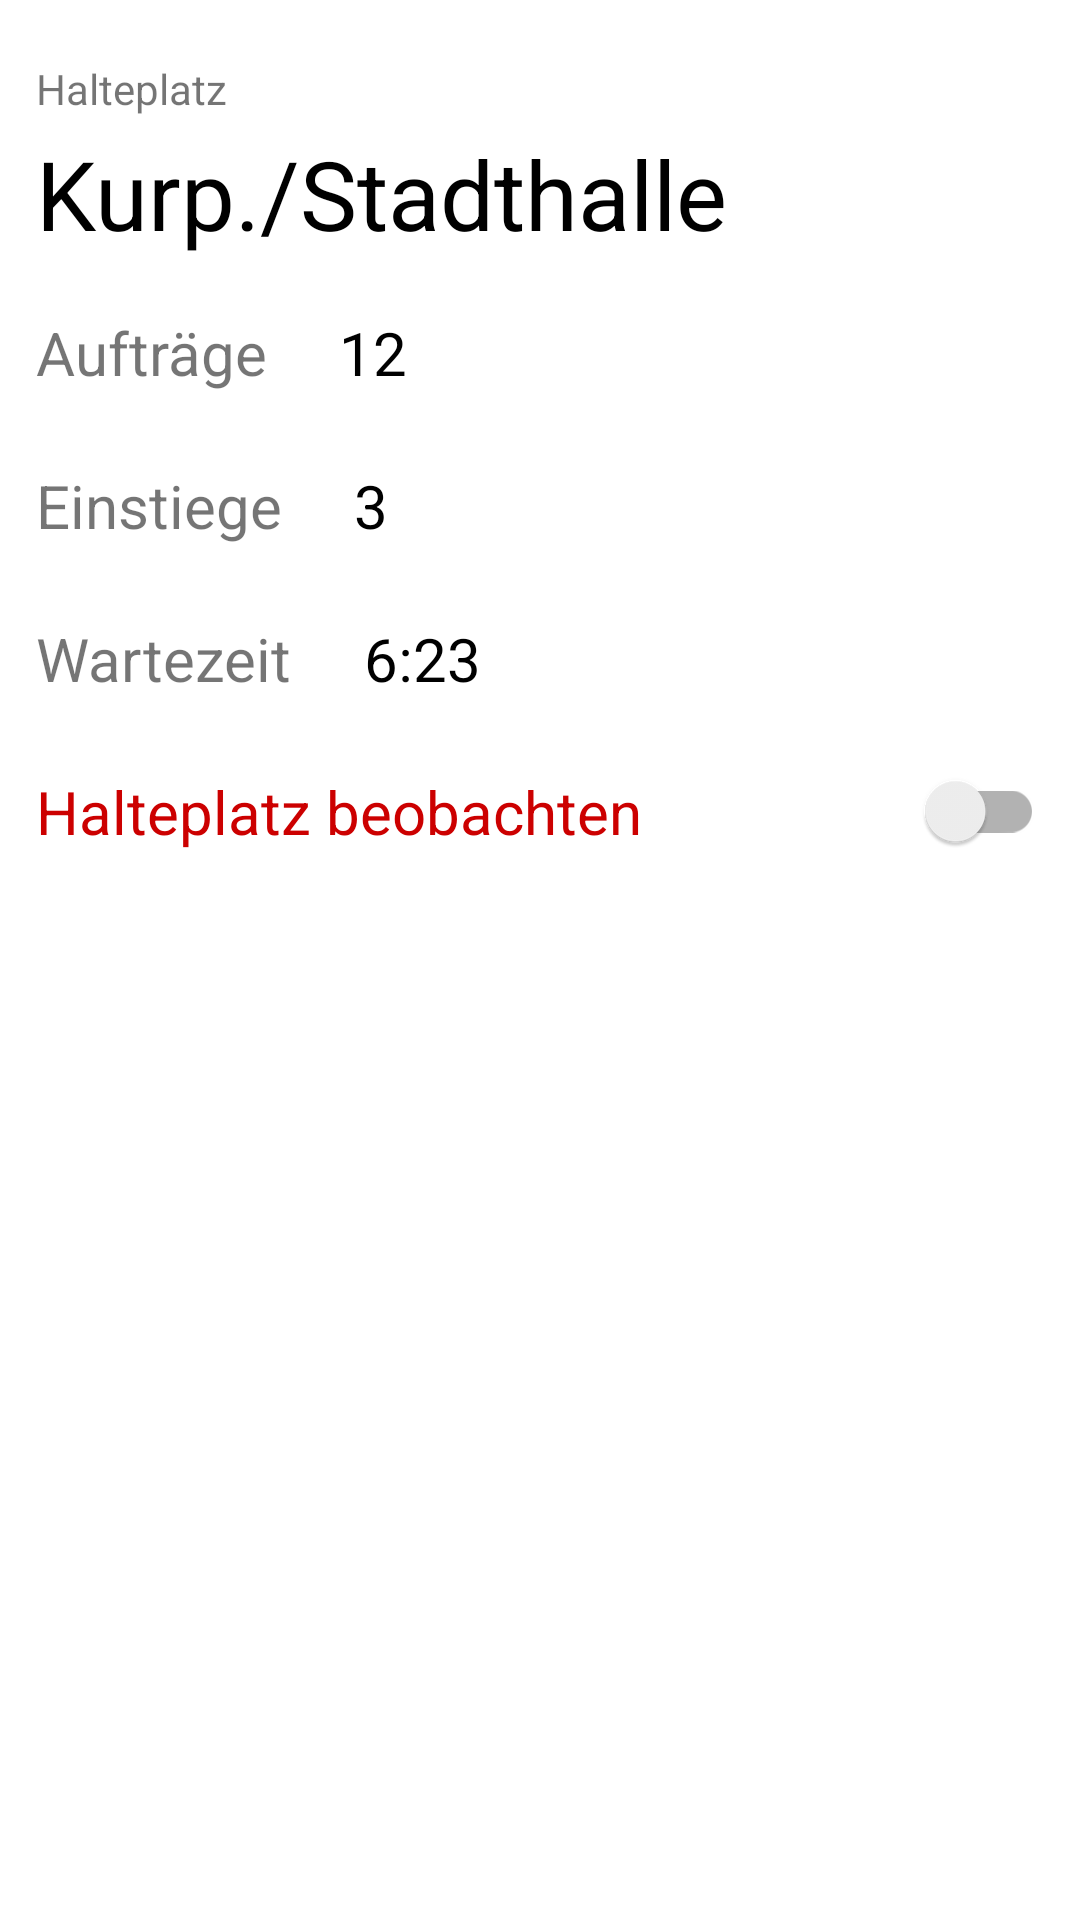

The Android layout XML behind this screen, and the referenced resources:
<!-- AndroidManifest.xml: application theme Theme.TaxiViewer -->
<!-- res/layout/activity_detail.xml -->
<?xml version="1.0" encoding="utf-8"?>
<LinearLayout xmlns:android="http://schemas.android.com/apk/res/android"
    xmlns:tools="http://schemas.android.com/tools"
    android:layout_width="match_parent"
    android:layout_height="match_parent"
    android:orientation="vertical"
    tools:context=".DetailActivity">


    <LinearLayout
        android:layout_width="match_parent"
        android:layout_height="wrap_content"
        android:orientation="vertical">

        <TextView
            android:layout_width="wrap_content"
            android:layout_height="wrap_content"
            android:text="Halteplatz"
            android:layout_marginStart="12dp"
            android:layout_marginTop="20dp"
            />
        <TextView
            android:id="@+id/tv_hp_name_detail"
            android:layout_width="wrap_content"
            android:layout_height="wrap_content"
            android:layout_marginTop="4dp"
            android:layout_marginStart="12dp"
            android:layout_marginBottom="6dp"
            android:text="Kurp./Stadthalle"
            android:textColor="@android:color/black"
            android:textSize="32sp" />
    </LinearLayout>


    <LinearLayout
        android:layout_width="match_parent"
        android:layout_height="wrap_content"
        android:orientation="horizontal">

        <TextView
            android:layout_width="wrap_content"
            android:layout_height="wrap_content"
            android:layout_margin="12dp"
            android:text="Aufträge"
            android:textSize="20sp" />

        <TextView
            android:id="@+id/tv_auftraege_detail"
            android:layout_width="wrap_content"
            android:layout_height="wrap_content"
            android:layout_margin="12dp"
            android:text="12"
            android:textColor="@android:color/black"
            android:textSize="20sp" />


    </LinearLayout>

    <LinearLayout
        android:layout_width="match_parent"
        android:layout_height="wrap_content"
        android:orientation="horizontal">


        <TextView
            android:layout_width="wrap_content"
            android:layout_height="wrap_content"
            android:layout_margin="12dp"
            android:text="Einstiege"
            android:textSize="20sp" />

        <TextView
            android:id="@+id/tv_einstiege_detail"
            android:layout_width="wrap_content"
            android:layout_height="wrap_content"
            android:layout_margin="12dp"
            android:text="3"
            android:textColor="@android:color/black"
            android:textSize="20sp" />


    </LinearLayout>

    <LinearLayout
        android:layout_width="match_parent"
        android:layout_height="wrap_content"
        android:orientation="horizontal">

        <TextView
            android:layout_width="wrap_content"
            android:layout_height="wrap_content"
            android:layout_margin="12dp"
            android:text="Wartezeit"
            android:textSize="20sp" />

        <TextView
            android:id="@+id/tv_wartezeit_detail"
            android:layout_width="wrap_content"
            android:layout_height="wrap_content"
            android:layout_margin="12dp"
            android:text="6:23"
            android:textColor="@android:color/black"
            android:textSize="20sp" />


    </LinearLayout>

    <LinearLayout
        android:layout_width="match_parent"
        android:layout_height="wrap_content"
        android:orientation="horizontal"
        >

        <TextView
            android:layout_width="wrap_content"
            android:layout_height="wrap_content"
            android:text="Halteplatz beobachten"
            android:layout_margin="12dp"
            android:textColor="@android:color/holo_red_dark"
            android:textSize="20sp"
            android:layout_weight="10"
            />

        <androidx.appcompat.widget.SwitchCompat
            android:id="@+id/switch_observe_hp"
            android:layout_width="wrap_content"
            android:layout_height="wrap_content"
            android:layout_gravity="center"
            android:layout_weight="3"
            android:layout_marginEnd="12dp"/>

    </LinearLayout>

</LinearLayout>
<!-- resources referenced by this layout -->
<resources>
  <style name="Theme.TaxiViewer" parent="Theme.MaterialComponents.DayNight.DarkActionBar">
          
          <item name="colorPrimary">@color/purple_500</item>
          <item name="colorPrimaryVariant">@color/purple_700</item>
          <item name="colorOnPrimary">@color/white</item>
          
          <item name="colorSecondary">@color/teal_200</item>
          <item name="colorSecondaryVariant">@color/teal_700</item>
          <item name="colorOnSecondary">@color/black</item>
          
          <item name="android:statusBarColor" tools:targetApi="l">?attr/colorPrimaryVariant</item>
          
      </style>
  <!-- not gathered from this repository: default colours our renderer supplied (Android Studio template values) -->
  <color name="purple_500">#FF6200EE</color>
  <color name="purple_700">#FF3700B3</color>
  <color name="teal_200">#FF03DAC5</color>
  <color name="teal_700">#FF018786</color>
  <color name="black">#FF000000</color>
  <color name="white">#FFFFFFFF</color>
</resources>
